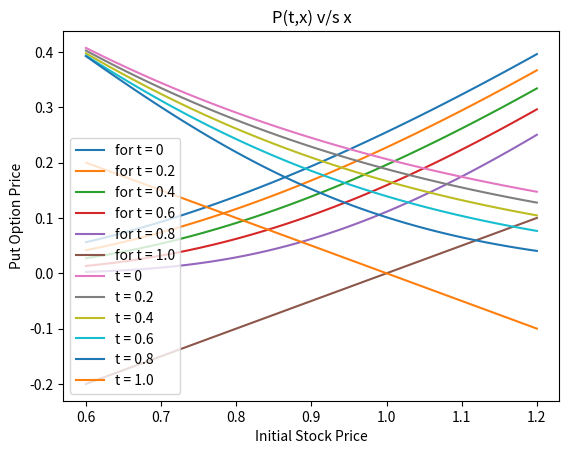

Write the Python code that produced this figure. (Note: this script raises an exception after producing the figure.)
import numpy as np
from scipy.stats import norm
from mpl_toolkits.mplot3d import Axes3D
import matplotlib.pyplot as plt
import pandas as pd

def fun_Ctx(S0, t, K, r, sig, T=1):
    t = T-t
    if sig*t!=0:
    	d1 = (np.log(S0/K)+t*(r+(sig*sig)/2))/(sig*(t**0.5))
    else: 
    	d1 = 0
    d2 = d1-sig*(t**0.5)
    Nd1 = norm.cdf(d1)
    Nd2 = norm.cdf(d2)
    C = S0*Nd1 - K*np.exp(-r*t)*Nd2
    return C

def fun_Ptx(S0, t, K, r, sig, T=1):
    t = T-t
    if sig*t!=0:
    	d1 = (np.log(S0/K)+t*(r+(sig*sig)/2))/(sig*(t**0.5))
    else:
    	d1 = 0
    d2 = d1-sig*(t**0.5)
    Nd1 = norm.cdf(-d1)
    Nd2 = norm.cdf(-d2)
    P = K*np.exp(-r*t)*Nd2 - S0*Nd1
    return P

def Q2():
    print("---------Q2----------")
    print("For T = 0, 0.2, 0.4, 0.6, 0.8, 1.0")
    T = [0,0.2,0.4,0.6,0.8,1.0]
    S = np.linspace(0.6, 1.2, 100)
    for t in T:
        print("For t = ",t)
        C = [fun_Ctx(s, t, 1, 0.05, 0.6) for s in S]
        plt.plot(S, C, label='for t = {}'.format(np.round(t, 2)))
        
    plt.xlabel('Initial Stock Price')
    plt.ylabel('Call Option Price')
    plt.title('C(t,x) v/s x')
    plt.legend()
    plt.show()
    print("")
    for t in T:
        print("For t = ",t)
        P = [fun_Ptx(s, t, 1, 0.05, 0.6) for s in S]
        plt.plot(S, P, label='t = {}'.format(np.round(t, 2)))
    plt.xlabel('Initial Stock Price')
    plt.ylabel('Put Option Price')
    plt.title('P(t,x) v/s x')
    plt.legend()
    plt.show()

    fig = plt.figure()
    ax = fig.gca(projection='3d')
    t = np.linspace(0, 1, 6)
    s = np.linspace(0.6, 1.2, 100)
    t, s = np.meshgrid(t, s)
    C = np.zeros_like(s)
    P = np.zeros_like(s)
    for i in range(100):
        for j in range(6):
            C[i][j] = fun_Ctx(s[i][j], t[i][j], 1, 0.05, 0.6)
            P[i][j] = fun_Ptx(s[i][j], t[i][j], 1, 0.05, 0.6)

    # Plotting a 3D Graph
    surfC = ax.plot_surface(t, s, C, color='b', label='Call Option')
    surfC._facecolors2d=surfC._facecolor3d
    surfC._edgecolors2d=surfC._edgecolor3d
    surfP = ax.plot_surface(t, s, P, color='g', label='Put Option')
    surfP._facecolors2d=surfP._facecolor3d
    surfP._edgecolors2d=surfP._edgecolor3d
    ax.legend()
    ax.set_xlabel('Time')
    ax.set_ylabel('Initial Stock Price')
    ax.set_zlabel('Option Price')
    plt.title('C(t,x) && P(t,x) v/s x && t')
    plt.show()

Q2()
